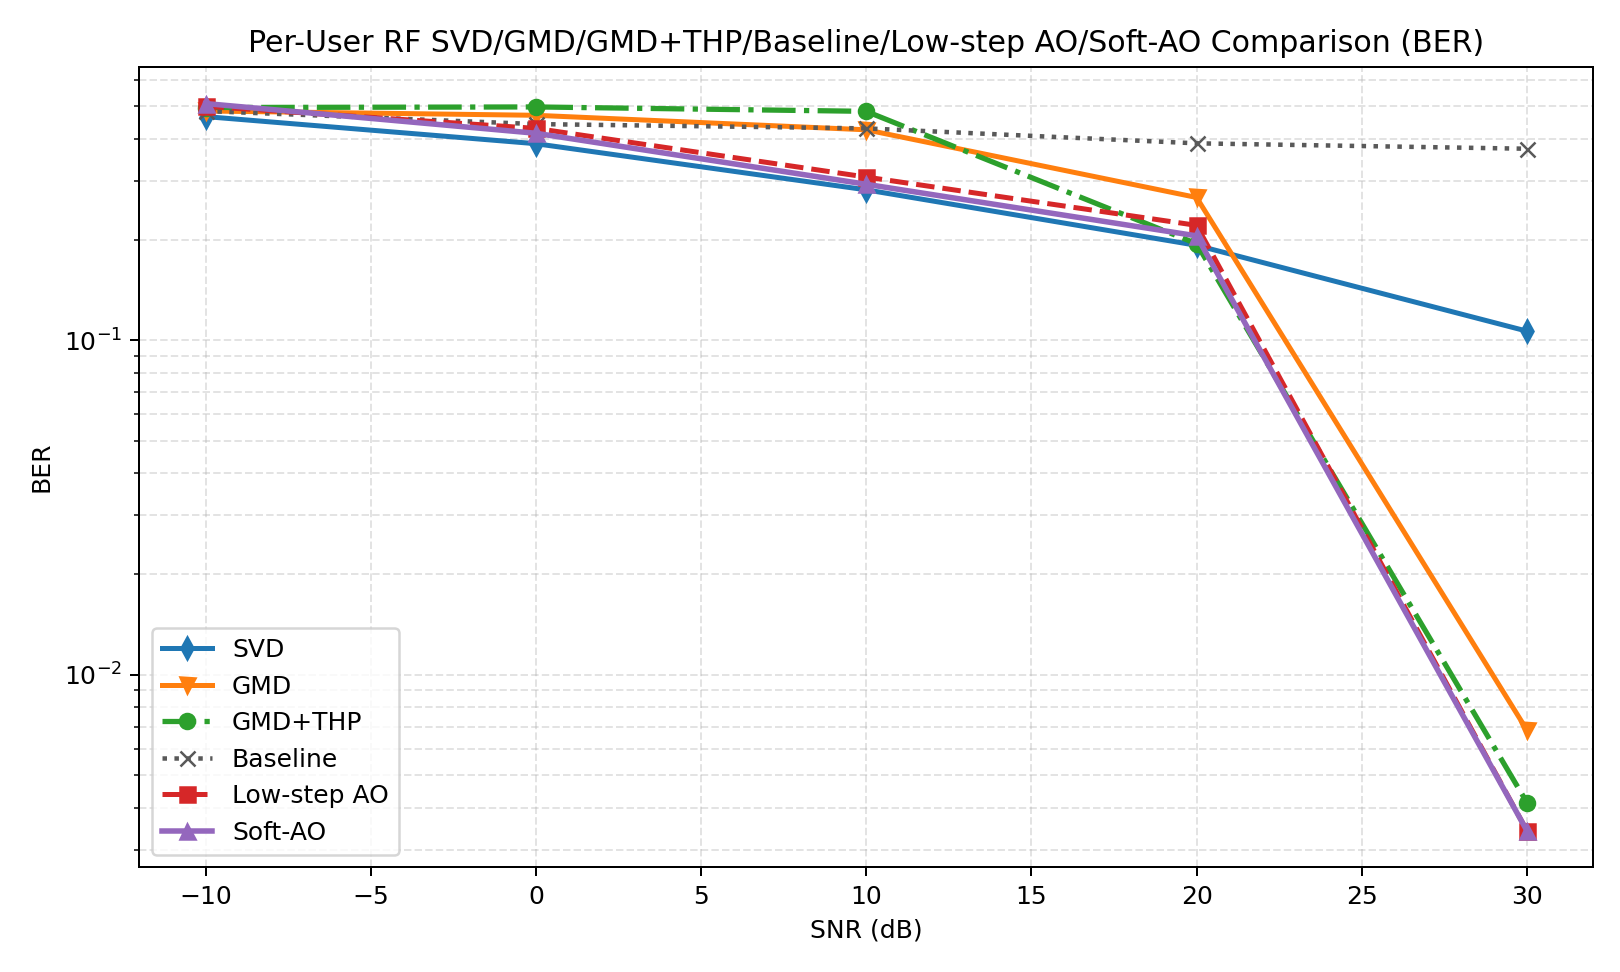

Source data for this figure (header and first rows):
snr_db, svd, gmd, gmd_thp, baseline, low_step_ao, soft_ao, svd_ber, gmd_ber, gmd_thp_ber, baseline_ber, low_step_ao_ber, soft_ao_ber, svd_gaussian, gmd_gaussian, gmd_thp_gaussian, baseline_gaussian, low_step_ao_gaussian, soft_ao_gaussian, gain_gmd_thp_vs_gmd, gain_soft_ao_vs_svd, gain_soft_ao_vs_gmd, gain_soft_ao_vs_gmd_thp, gain_soft_ao_vs_baseline
-10, 0.7069, 0.02821, 0.001159, 0.2275, 0.009954, 0.01831, 0.4661, 0.4844, 0.4961, 0.4841, 0.5002, 0.5098, 0.7445, 0.04557, 0.04557, 0.4187, 0.7724, 0.8394, -0.02705, -0.6886, -0.009894, 0.01715, -0.2092
0.0000000000, 4.246, 0.0002071, 0.005824, 0.0000000000, 2.787, 3.426, 0.3867, 0.4702, 0.498, 0.4426, 0.4297, 0.4155, 4.326, 0.4474, 0.4474, 2.967, 4.84, 5.254, 0.005617, -0.8207, 3.426, 3.42, 3.426
10, 11.45, 0.0000000000, 0.0182, 0.0000000000, 10.28, 11.02, 0.2815, 0.4255, 0.4832, 0.4297, 0.3074, 0.2925, 13.3, 3.824, 3.824, 11.25, 13.95, 14.41, 0.0182, -0.4276, 11.02, 11, 11.02
20, 17.53, 0.0000000000, 12.23, 0.0000000000, 16.32, 16.91, 0.1921, 0.2671, 0.1943, 0.3877, 0.2205, 0.2051, 27.54, 18.3, 18.3, 26.71, 27.82, 27.69, 12.23, -0.6265, 16.91, 4.681, 16.91
30, 23.3, 14.79, 31.5, 0.0000000000, 31.56, 31.57, 0.1064, 0.006836, 0.00415, 0.3735, 0.003418, 0.003418, 46.58, 42.48, 42.48, 48.53, 42.7, 42.93, 16.71, 8.264, 16.78, 0.06576, 31.57
